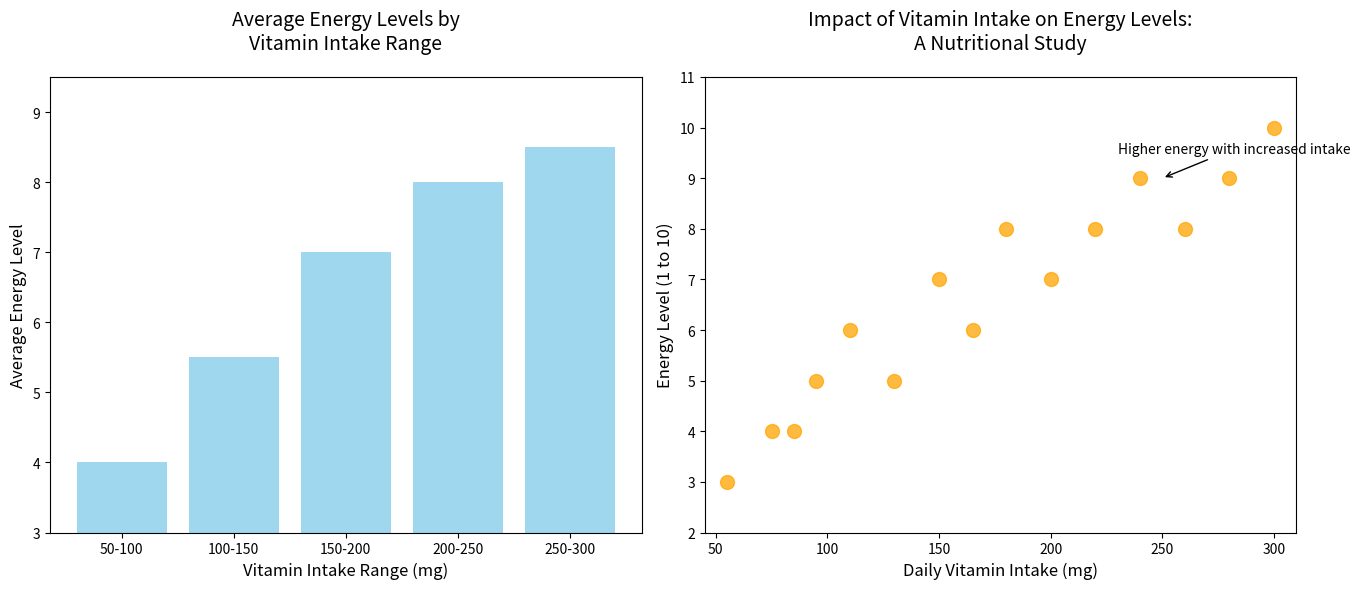

Source code (Python):
import matplotlib.pyplot as plt
import numpy as np

vitamin_intake = np.array([55, 75, 85, 95, 110, 130, 150, 165, 180, 200, 220, 240, 260, 280, 300])
energy_levels = np.array([3, 4, 4, 5, 6, 5, 7, 6, 8, 7, 8, 9, 8, 9, 10])

bins = [50, 100, 150, 200, 250, 300]
bin_indices = np.digitize(vitamin_intake, bins)
average_energy_levels = [np.mean(energy_levels[bin_indices == i]) for i in range(1, len(bins))]

# Sort the average energy levels in ascending order and get the sorted range labels
sorted_indices = np.argsort(average_energy_levels)
sorted_average_energy_levels = np.array(average_energy_levels)[sorted_indices]
sorted_range_labels = np.array(["50-100", "100-150", "150-200", "200-250", "250-300"])[sorted_indices]

fig, axes = plt.subplots(1, 2, figsize=(14, 6))

# Plot the sorted bar chart
axes[0].bar(sorted_range_labels, sorted_average_energy_levels, color='skyblue', alpha=0.8)
axes[0].set_title("Average Energy Levels by\nVitamin Intake Range", fontsize=14, pad=20)
axes[0].set_xlabel("Vitamin Intake Range (mg)", fontsize=12)
axes[0].set_ylabel("Average Energy Level", fontsize=12)
axes[0].set_ylim(min(average_energy_levels) - 1, max(average_energy_levels) + 1)

axes[1].scatter(vitamin_intake, energy_levels, color='orange', s=100, alpha=0.75)
axes[1].set_title("Impact of Vitamin Intake on Energy Levels:\nA Nutritional Study", fontsize=14, pad=20)
axes[1].set_xlabel("Daily Vitamin Intake (mg)", fontsize=12)
axes[1].set_ylabel("Energy Level (1 to 10)", fontsize=12)
axes[1].set_xlim(min(vitamin_intake) - 10, max(vitamin_intake) + 10)
axes[1].set_ylim(min(energy_levels) - 1, max(energy_levels) + 1)
axes[1].annotate('Higher energy with increased intake', xy=(250, 9), xytext=(230, 9.5),
                 arrowprops=dict(facecolor='black', arrowstyle='->'),
                 fontsize=10, color='black')

plt.tight_layout()
plt.show()
